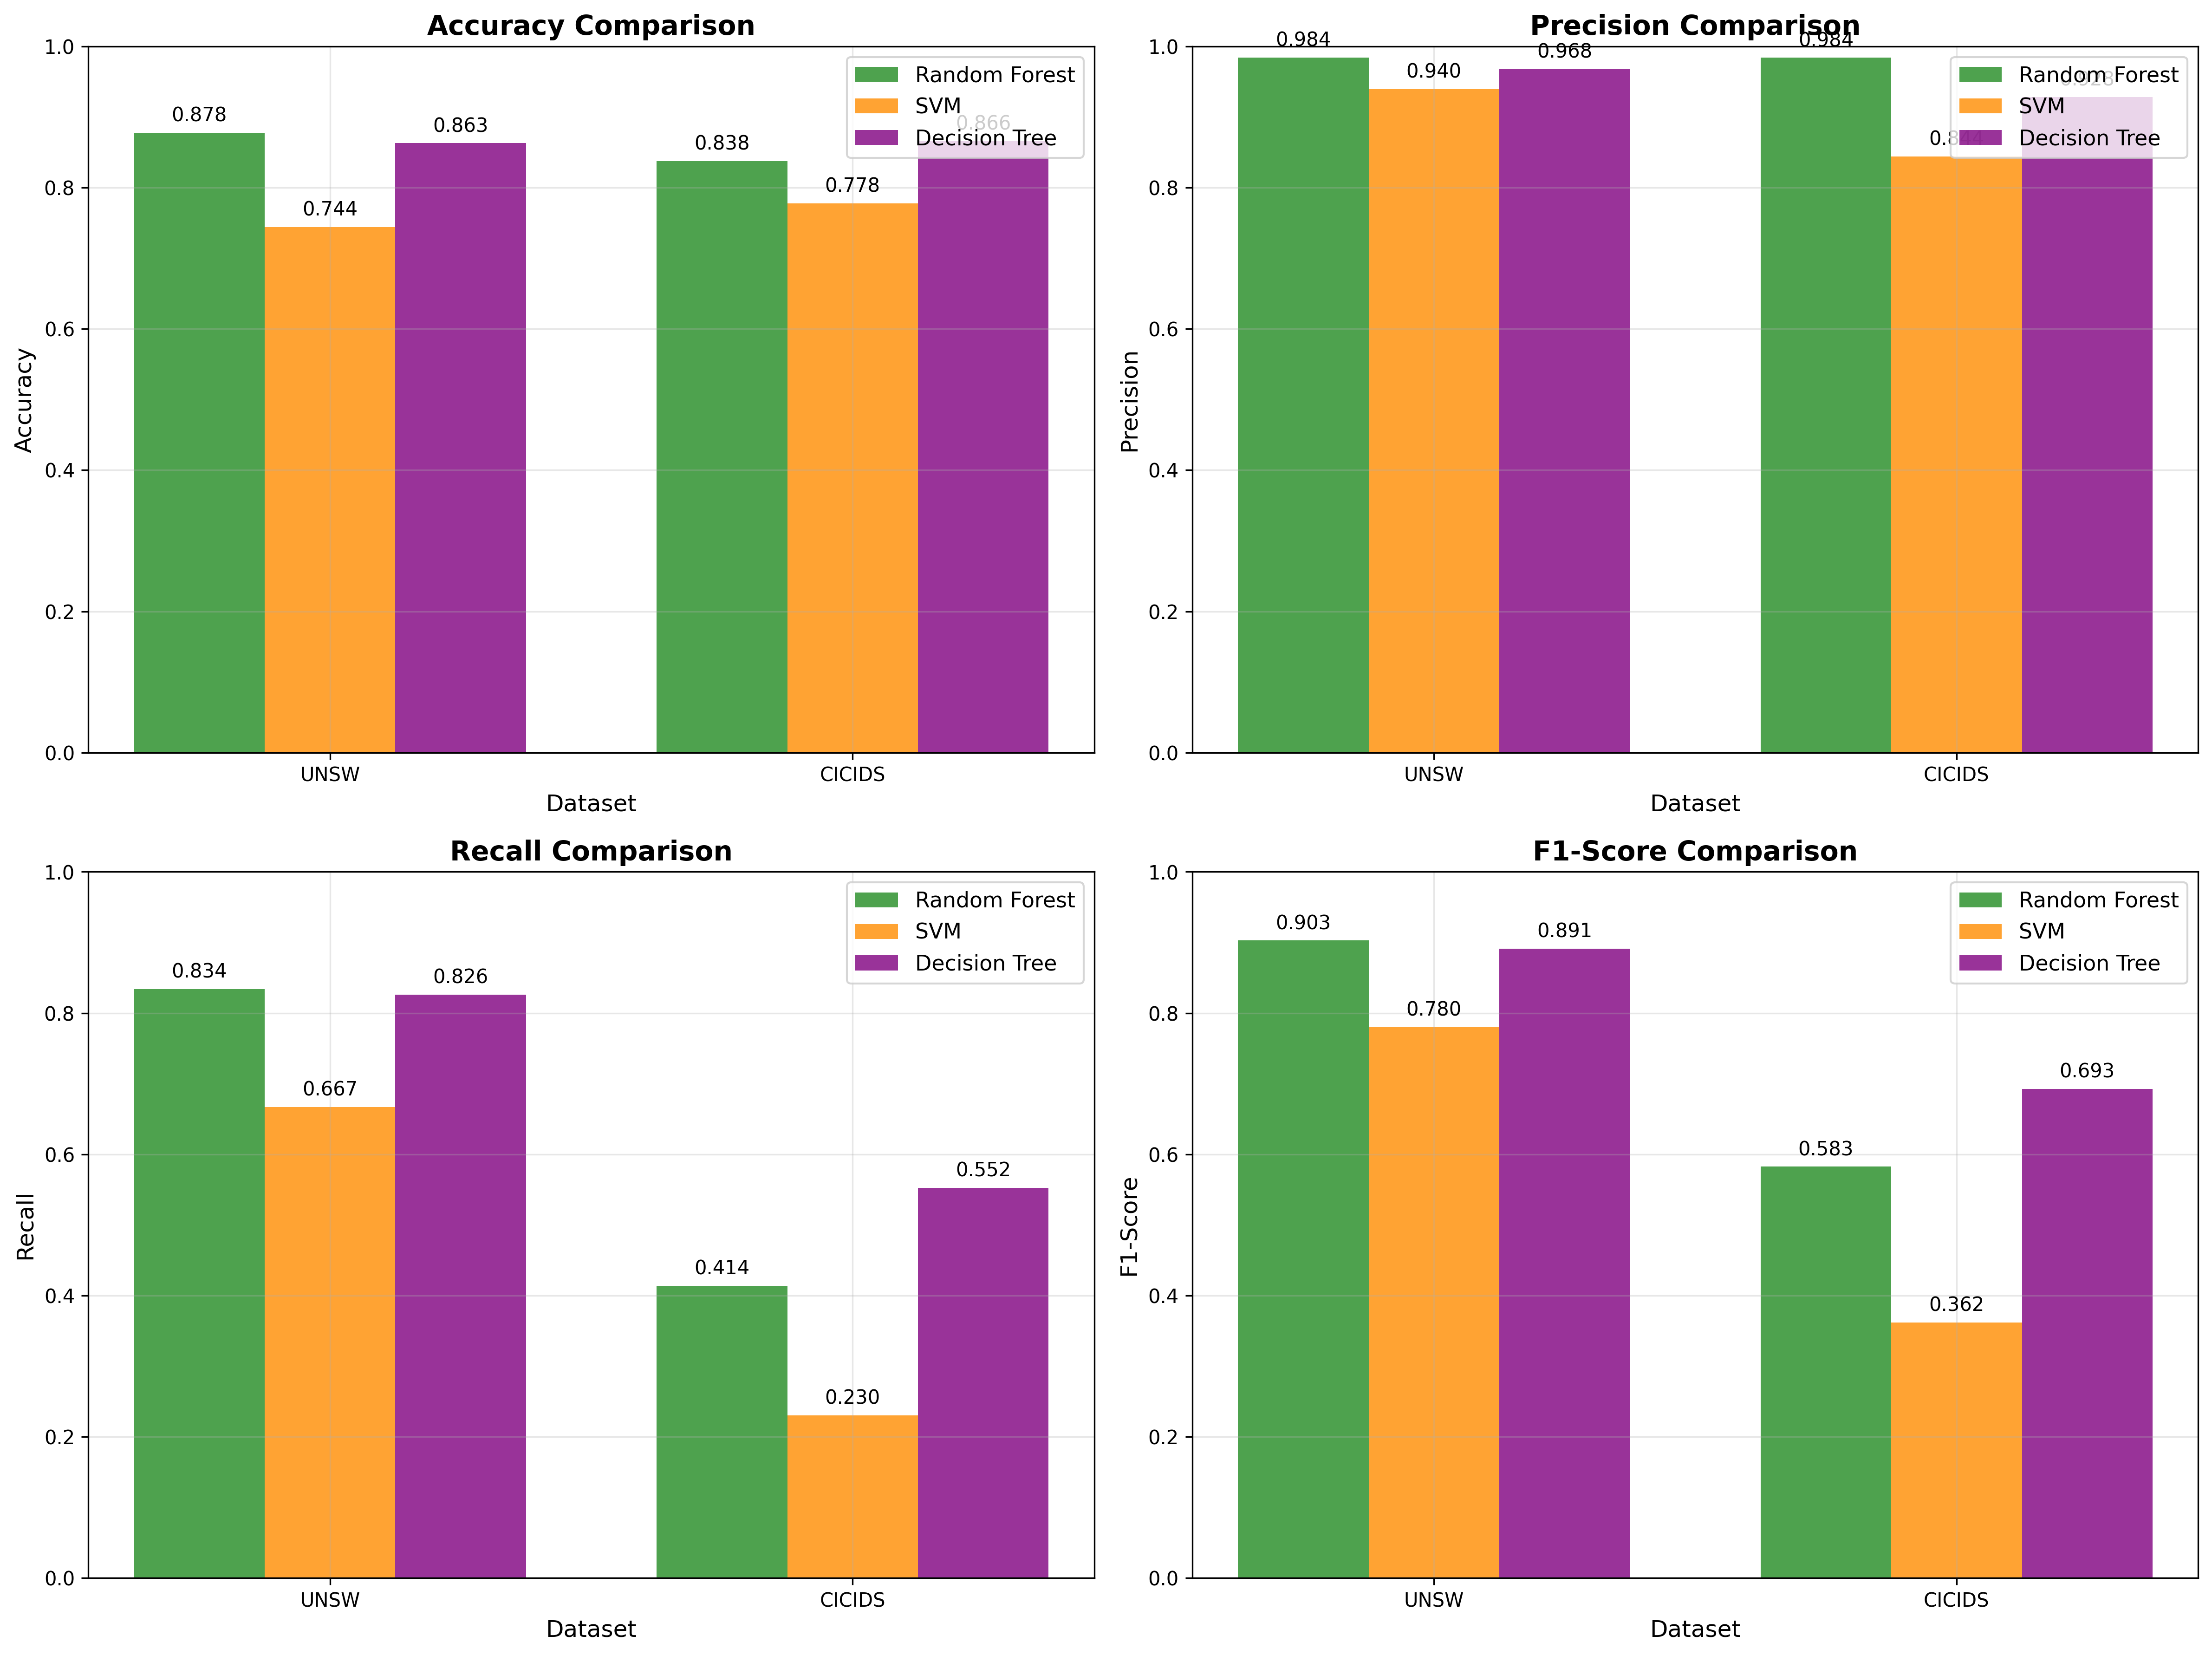

The file beside this chart, header and first rows:
Dataset, Model, Experiment, Accuracy, Precision, Recall, F1-Score, ROC-AUC, CV ROC-AUC
UNSW, Random Forest, Intra-dataset, 0.878, 0.984, 0.834, 0.903, 0.982, 0.982 ± 0.001
UNSW, SVM, Intra-dataset, 0.744, 0.940, 0.667, 0.780, 0.847, 0.810 ± 0.001
UNSW, Decision Tree, Intra-dataset, 0.863, 0.968, 0.826, 0.891, 0.969, 0.968 ± 0.002
CICIDS, Random Forest, Intra-dataset, 0.838, 0.984, 0.414, 0.583, 0.864, 1.000 ± 0.000
CICIDS, SVM, Intra-dataset, 0.778, 0.844, 0.230, 0.362, 0.909, 0.911 ± 0.000
CICIDS, Decision Tree, Intra-dataset, 0.866, 0.928, 0.552, 0.693, 0.781, 0.998 ± 0.001
UNSW → CICIDS, Random Forest, Cross-dataset, 0.687, 0.131, 0.026, 0.043, 0.316, N/A
UNSW → CICIDS, SVM, Cross-dataset, 0.278, 0.275, 1.000, 0.431, 0.459, N/A
UNSW → CICIDS, Decision Tree, Cross-dataset, 0.328, 0.262, 0.804, 0.395, 0.476, N/A
CICIDS → UNSW, Random Forest, Cross-dataset, 0.319, 0.000, 0.000, 0.000, 0.236, N/A
CICIDS → UNSW, SVM, Cross-dataset, 0.700, 0.942, 0.595, 0.730, 0.756, N/A
CICIDS → UNSW, Decision Tree, Cross-dataset, 0.324, 0.722, 0.012, 0.023, 0.315, N/A
